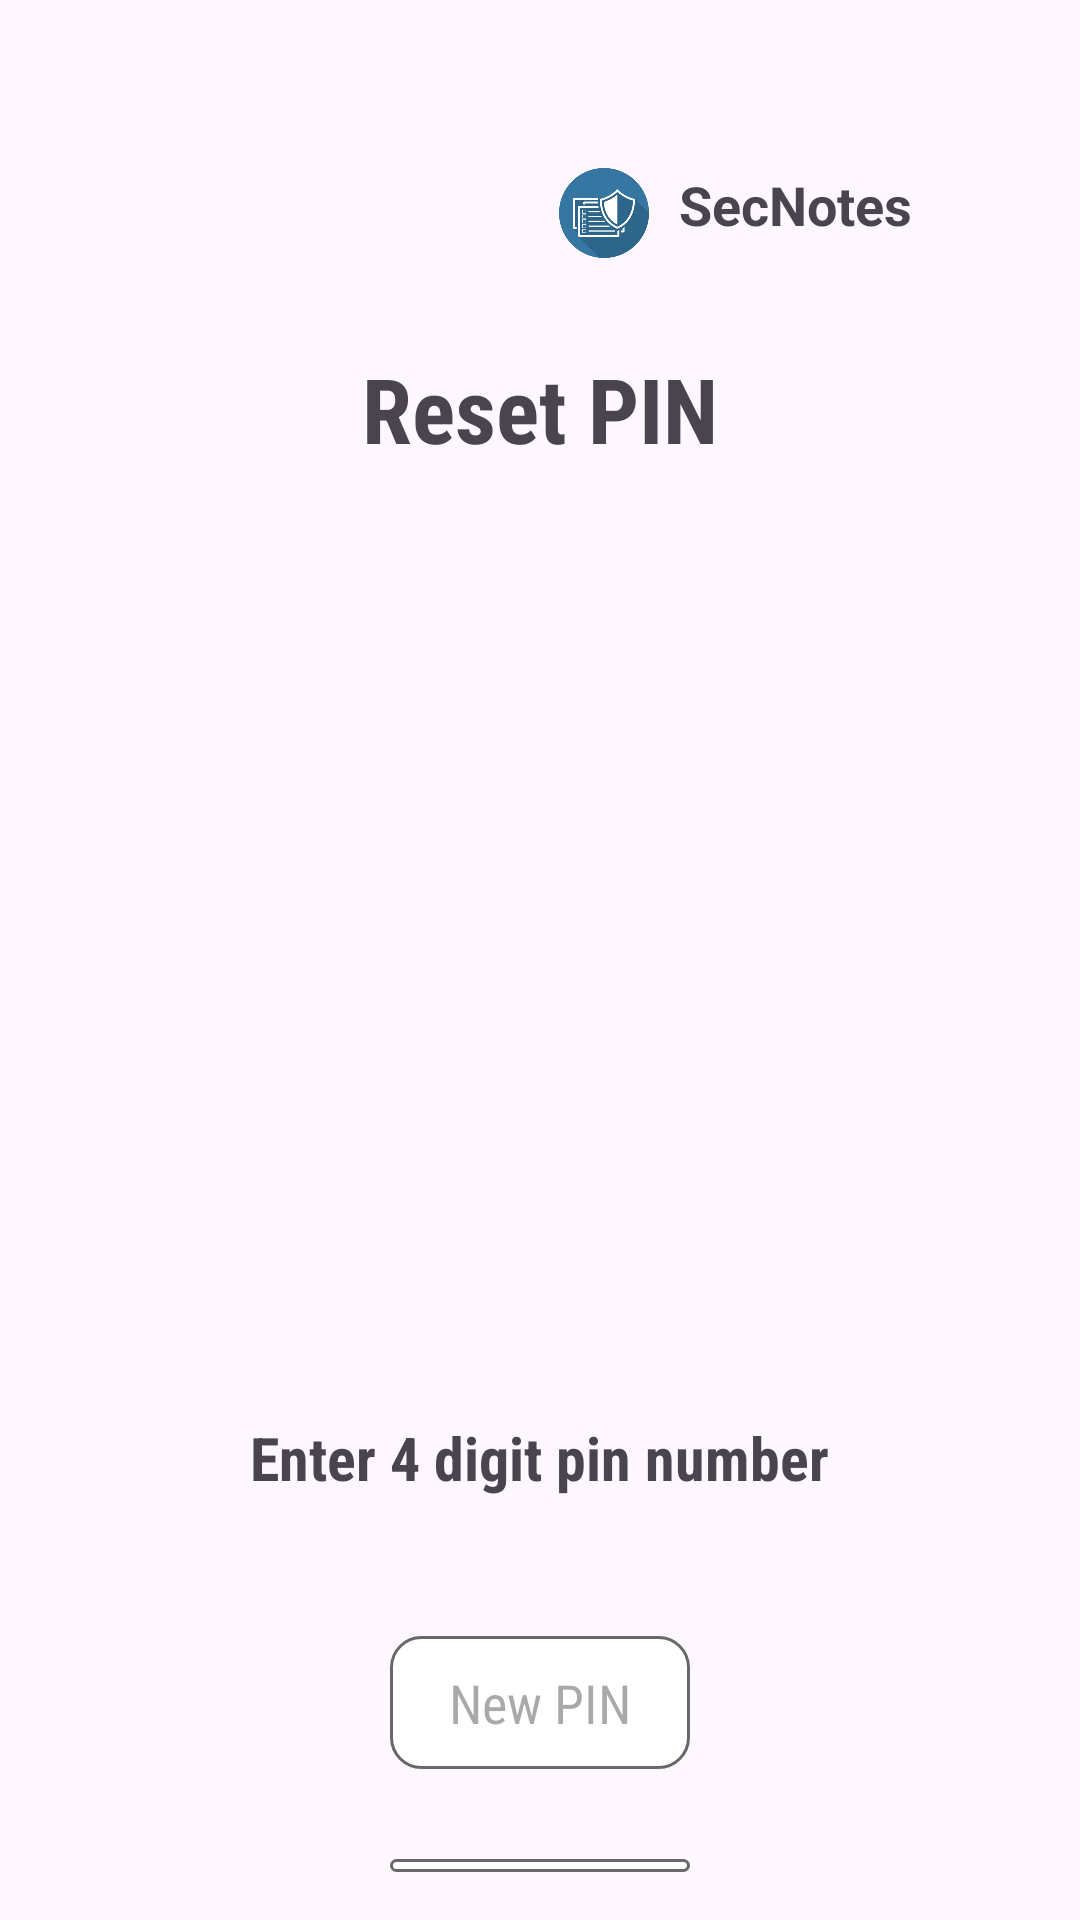

Here is an Android app screen rendered from its layout file. Give the layout XML and the strings, colors and styles it references.
<!-- AndroidManifest.xml: application theme Theme.SecNotes -->
<!-- res/layout/activity_forgot_pin.xml -->
<?xml version="1.0" encoding="utf-8"?>
<RelativeLayout xmlns:android="http://schemas.android.com/apk/res/android"
    android:layout_width="match_parent"
    android:layout_height="match_parent"
    android:background="@drawable/back8"
    android:padding="16dp">

    <TextView
        android:layout_width="wrap_content"
        android:layout_height="wrap_content"
        android:layout_alignParentRight="true"
        android:layout_marginTop="40dp"
        android:layout_marginRight="40dp"
        android:text="SecNotes"
        android:id="@+id/topic5"
        android:textStyle="bold"
        android:textSize="18dp"
        >
    </TextView>

    <ImageView
        android:layout_width="30dp"
        android:layout_height="30dp"
        android:layout_marginTop="40dp"
        android:layout_marginRight="10dp"
        android:layout_toLeftOf="@+id/topic5"
        android:src="@drawable/icon">
    </ImageView>

    <TextView
        android:layout_width="wrap_content"
        android:layout_height="wrap_content"
        android:text="Reset PIN"
        android:layout_centerHorizontal="true"
        android:layout_marginTop="100dp"
        android:fontFamily="sans-serif-condensed"
        android:textStyle="bold"
        android:textSize="30dp"
        android:id="@+id/name"
        android:layout_marginBottom="16dp" />

    <ImageView
        android:id="@+id/image"
        android:layout_width="211dp"
        android:layout_height="200dp"
        android:layout_below="@id/name"
        android:layout_centerHorizontal="true"
        android:layout_marginTop="50dp"
        android:src="@drawable/keyimg">

    </ImageView>

    <TextView
        android:layout_width="wrap_content"
        android:layout_height="wrap_content"
        android:text="Enter 4 digit pin number"
        android:layout_centerHorizontal="true"
        android:layout_marginTop="50dp"
        android:fontFamily="sans-serif-condensed"
        android:textStyle="bold"
        android:textSize="20dp"
        android:layout_below="@+id/image"
        android:id="@+id/name2"
        android:layout_marginBottom="16dp" />

    <EditText
        android:id="@+id/newPinID"
        android:layout_width="100dp"
        android:layout_height="wrap_content"
        android:layout_marginTop="30dp"
        android:layout_centerHorizontal="true"
        android:inputType="number"
        android:maxLength="4"
        android:textAlignment="center"
        android:layout_below="@+id/name2"
        android:fontFamily="sans-serif-condensed"
        android:background="@drawable/textbox2"
        android:hint="New PIN" />

    <EditText
        android:id="@+id/newPinID2"
        android:layout_width="100dp"
        android:layout_height="wrap_content"
        android:layout_marginTop="30dp"
        android:layout_centerHorizontal="true"
        android:textAlignment="center"
        android:inputType="number"
        android:maxLength="4"
        android:layout_below="@+id/newPinID"
        android:fontFamily="sans-serif-condensed"
        android:background="@drawable/textbox2"
        android:hint="Re-Enter" />

    <Button
        android:id="@+id/setPinID"
        android:layout_below="@+id/newPinID"
        android:layout_width="120dp"
        android:layout_height="wrap_content"
        android:text="Set PIN"
        android:backgroundTint="#460E9D"
        android:layout_centerHorizontal="true"
        android:fontFamily="sans-serif-condensed"
        android:layout_marginTop="170dp" />

</RelativeLayout>
<!-- resources referenced by this layout -->
<resources>
  <!-- drawable icon: png bitmap (drawable, 40811 bytes) -->
  <!-- drawable textbox2 (drawable) -->
  <shape xmlns:android="http://schemas.android.com/apk/res/android"
      android:shape="rectangle">
  
      
      <solid android:color="@color/white" />
  
      
      <corners android:radius="10dp" />
  
      
      <padding
          android:left="10dp"
          android:top="10dp"
          android:right="10dp"
          android:bottom="10dp" />
  
      
      <stroke
          android:width="1sp"
          android:color="#686868" />
  
  </shape>
  <style name="Theme.SecNotes" parent="Base.Theme.SecNotes" />
  <style name="Base.Theme.SecNotes" parent="Theme.Material3.DayNight.NoActionBar">
          
          
      </style>
  <!-- not gathered from this repository: default colours our renderer supplied (Android Studio template values) -->
  <color name="white">#FFFFFFFF</color>
</resources>
